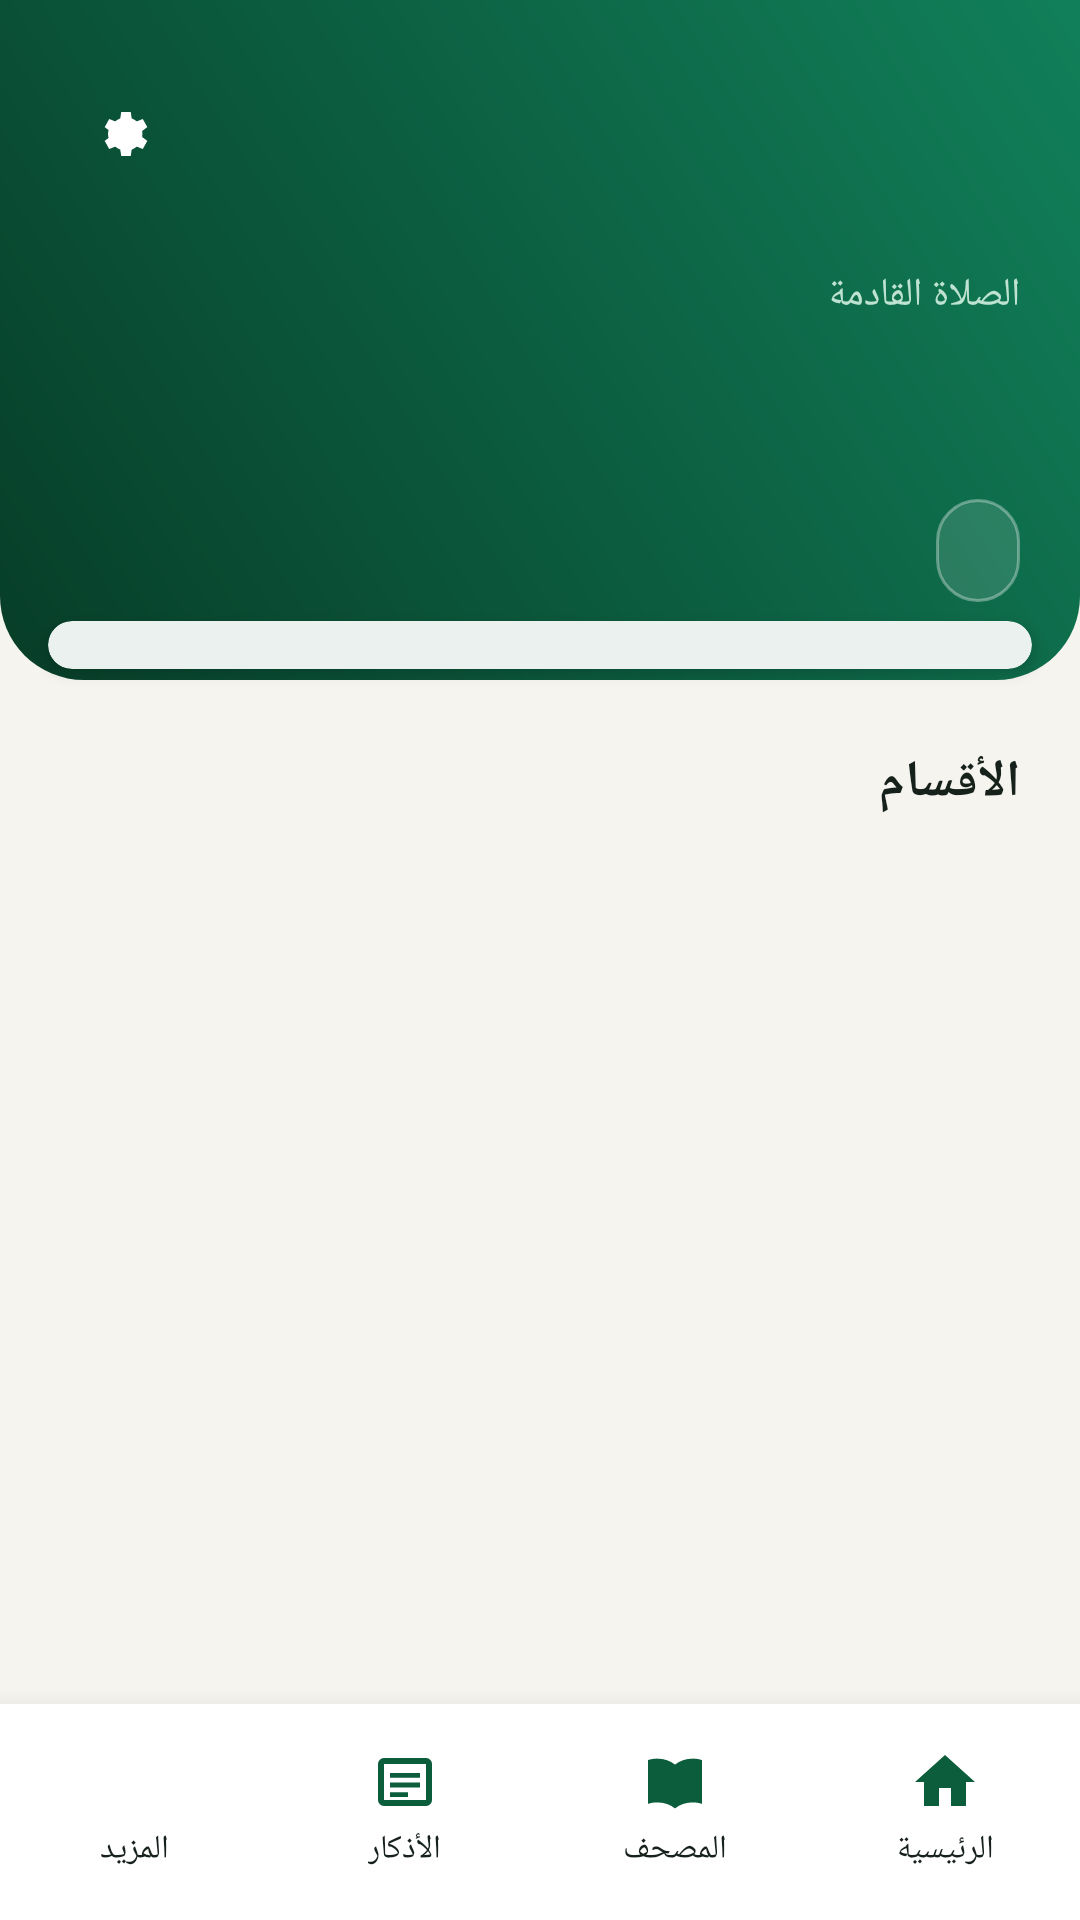

Android layout source for this screen:
<!-- AndroidManifest.xml: application theme Theme.Salaty -->
<!-- res/layout/activity_main.xml -->
<?xml version="1.0" encoding="utf-8"?>
<LinearLayout xmlns:android="http://schemas.android.com/apk/res/android"
    android:layout_width="match_parent"
    android:layout_height="match_parent"
    android:orientation="vertical"
    android:background="@color/bg">

    <androidx.core.widget.NestedScrollView
        xmlns:android="http://schemas.android.com/apk/res/android"
        xmlns:app="http://schemas.android.com/apk/res-auto"
        android:layout_width="match_parent"
        android:layout_height="0dp"
        android:layout_weight="1"
        android:layoutDirection="rtl"
        android:background="@color/bg"
        android:fillViewport="true">

        <LinearLayout
            android:layout_width="match_parent"
            android:layout_height="wrap_content"
            android:orientation="vertical">

            
            <LinearLayout
                android:id="@+id/hero"
                android:layout_width="match_parent"
                android:layout_height="wrap_content"
                android:orientation="vertical"
                android:background="@drawable/bg_hero"
                android:paddingStart="20dp"
                android:paddingEnd="20dp"
                android:paddingTop="22dp"
                android:paddingBottom="26dp">

                <LinearLayout
                    android:layout_width="match_parent"
                    android:layout_height="wrap_content"
                    android:orientation="horizontal"
                    android:gravity="center_vertical">

                    <LinearLayout
                        android:layout_width="0dp"
                        android:layout_height="wrap_content"
                        android:layout_weight="1"
                        android:orientation="vertical">

                        <TextView
                            android:id="@+id/cityView"
                            android:layout_width="wrap_content"
                            android:layout_height="wrap_content"
                            android:textColor="#FFFFFF"
                            android:textSize="19sp"
                            android:textStyle="bold" />

                        <TextView
                            android:id="@+id/dateView"
                            android:layout_width="wrap_content"
                            android:layout_height="wrap_content"
                            android:layout_marginTop="2dp"
                            android:textColor="#CFEBDD"
                            android:textSize="13sp" />
                    </LinearLayout>

                    <ImageView
                        android:id="@+id/settingsBtn"
                        android:layout_width="40dp"
                        android:layout_height="40dp"
                        android:padding="8dp"
                        android:src="@drawable/ic_settings"
                        android:background="?attr/selectableItemBackgroundBorderless"
                        android:contentDescription="الإعدادات" />
                </LinearLayout>

                <TextView
                    android:id="@+id/nextLabel"
                    android:layout_width="wrap_content"
                    android:layout_height="wrap_content"
                    android:layout_marginTop="22dp"
                    android:text="الصلاة القادمة"
                    android:textColor="#BFE3D2"
                    android:textSize="13sp" />

                <LinearLayout
                    android:layout_width="match_parent"
                    android:layout_height="wrap_content"
                    android:orientation="horizontal"
                    android:gravity="bottom"
                    android:layout_marginTop="2dp">

                    <TextView
                        android:id="@+id/nextName"
                        android:layout_width="wrap_content"
                        android:layout_height="wrap_content"
                        android:textColor="#FFFFFF"
                        android:textSize="34sp"
                        android:textStyle="bold" />

                    <TextView
                        android:id="@+id/nextTime"
                        android:layout_width="0dp"
                        android:layout_height="wrap_content"
                        android:layout_weight="1"
                        android:layout_marginStart="10dp"
                        android:paddingBottom="6dp"
                        android:textColor="@color/gold_soft"
                        android:textSize="20sp" />
                </LinearLayout>

                <TextView
                    android:id="@+id/countdown"
                    android:layout_width="wrap_content"
                    android:layout_height="wrap_content"
                    android:layout_marginTop="12dp"
                    android:background="@drawable/pill_next"
                    android:paddingStart="14dp"
                    android:paddingEnd="14dp"
                    android:paddingTop="7dp"
                    android:paddingBottom="7dp"
                    android:textColor="#FFFFFF"
                    android:textSize="15sp" />
            </LinearLayout>

            
            <com.google.android.material.card.MaterialCardView
                style="@style/CardRaised"
                android:layout_width="match_parent"
                android:layout_height="wrap_content"
                android:layout_marginStart="16dp"
                android:layout_marginEnd="16dp"
                android:layout_marginTop="-20dp">

                <LinearLayout
                    android:id="@+id/timesRow"
                    android:layout_width="match_parent"
                    android:layout_height="wrap_content"
                    android:orientation="vertical"
                    android:padding="8dp" />
            </com.google.android.material.card.MaterialCardView>

            <TextView
                android:layout_width="wrap_content"
                android:layout_height="wrap_content"
                android:text="الأقسام"
                style="@style/SectionTitle" />

            <GridLayout
                android:id="@+id/actionsGrid"
                android:layout_width="match_parent"
                android:layout_height="wrap_content"
                android:columnCount="2"
                android:paddingStart="9dp"
                android:paddingEnd="9dp" />

            <TextView
                android:id="@+id/hint"
                android:layout_width="match_parent"
                android:layout_height="wrap_content"
                android:layout_marginStart="16dp"
                android:layout_marginEnd="16dp"
                android:layout_marginTop="18dp"
                android:background="@drawable/bg_hint"
                android:padding="14dp"
                android:textColor="@color/green_900"
                android:textSize="14sp"
                android:visibility="gone" />

            <TextView
                android:id="@+id/warning"
                android:layout_width="match_parent"
                android:layout_height="wrap_content"
                android:layout_marginStart="16dp"
                android:layout_marginEnd="16dp"
                android:layout_marginTop="18dp"
                android:layout_marginBottom="24dp"
                android:background="@drawable/bg_warning"
                android:padding="14dp"
                android:textColor="#5B4612"
                android:textSize="13sp"
                android:visibility="gone" />
            <View
                android:layout_width="match_parent"
                android:layout_height="24dp" />
        </LinearLayout>
    </androidx.core.widget.NestedScrollView>

    <include layout="@layout/bottom_nav" />
</LinearLayout>
<!-- res/layout/bottom_nav.xml (included above) -->
<?xml version="1.0" encoding="utf-8"?>
<LinearLayout xmlns:android="http://schemas.android.com/apk/res/android"
    android:id="@+id/bottomNav"
    android:layout_width="match_parent"
    android:layout_height="wrap_content"
    android:orientation="horizontal"
    android:layoutDirection="rtl"
    android:background="@color/surface"
    android:elevation="12dp"
    android:paddingTop="8dp"
    android:paddingBottom="10dp">

    <LinearLayout
        android:id="@+id/navHome"
        style="@style/NavItem">
        <ImageView
            android:layout_width="24dp"
            android:layout_height="24dp"
            android:src="@drawable/ic_home"
            android:contentDescription="@null" />
        <TextView style="@style/NavLabel" android:text="الرئيسية" />
    </LinearLayout>

    <LinearLayout
        android:id="@+id/navQuran"
        style="@style/NavItem">
        <ImageView
            android:layout_width="24dp"
            android:layout_height="24dp"
            android:src="@drawable/ic_quran"
            android:contentDescription="@null" />
        <TextView style="@style/NavLabel" android:text="المصحف" />
    </LinearLayout>

    <LinearLayout
        android:id="@+id/navAdhkar"
        style="@style/NavItem">
        <ImageView
            android:layout_width="24dp"
            android:layout_height="24dp"
            android:src="@drawable/ic_adhkar"
            android:contentDescription="@null" />
        <TextView style="@style/NavLabel" android:text="الأذكار" />
    </LinearLayout>

    <LinearLayout
        android:id="@+id/navMore"
        style="@style/NavItem">
        <ImageView
            android:layout_width="24dp"
            android:layout_height="24dp"
            android:src="@drawable/ic_settings"
            android:contentDescription="@null" />
        <TextView style="@style/NavLabel" android:text="المزيد" />
    </LinearLayout>
</LinearLayout>
<!-- resources referenced by this layout -->
<resources>
  <color name="bg">#F6F4EF</color>
  <color name="gold_soft">#F3E8C8</color>
  <color name="green_900">#073D28</color>
  <color name="surface">#FFFFFF</color>
  <!-- drawable bg_hero (drawable) -->
  <shape xmlns:android="http://schemas.android.com/apk/res/android" android:shape="rectangle">
      <gradient android:angle="225" android:startColor="@color/green_500" android:endColor="@color/green_900" />
      <corners android:bottomLeftRadius="28dp" android:bottomRightRadius="28dp" />
  </shape>
  <!-- drawable bg_hint (drawable) -->
  <?xml version="1.0" encoding="utf-8"?>
  <shape xmlns:android="http://schemas.android.com/apk/res/android"
      android:shape="rectangle">
      <corners android:radius="16dp" />
      <solid android:color="@color/green_100" />
  </shape>
  <!-- drawable bg_warning (drawable) -->
  <?xml version="1.0" encoding="utf-8"?>
  <shape xmlns:android="http://schemas.android.com/apk/res/android"
      android:shape="rectangle">
      <corners android:radius="16dp" />
      <solid android:color="@color/gold_soft" />
  </shape>
  <!-- drawable ic_adhkar (drawable) -->
  <vector xmlns:android="http://schemas.android.com/apk/res/android"
      android:width="24dp" android:height="24dp" android:viewportWidth="24" android:viewportHeight="24"
      android:tint="?attr/colorPrimary">
      <path android:fillColor="@android:color/white"
          android:pathData="M5,4H19A2,2 0 0,1 21,6V18A2,2 0 0,1 19,20H5A2,2 0 0,1 3,18V6A2,2 0 0,1 5,4ZM5,6V18H19V6H5Z"/>
      <path android:fillColor="@android:color/white"
          android:pathData="M7,9H17V10.6H7ZM7,12.2H17V13.8H7ZM7,15.4H13V17H7Z"/>
  </vector>
  <!-- drawable ic_home (drawable) -->
  <vector xmlns:android="http://schemas.android.com/apk/res/android"
      android:width="24dp" android:height="24dp"
      android:viewportWidth="24" android:viewportHeight="24"
      android:tint="@color/green_700">
      <path android:fillColor="@android:color/white"
          android:pathData="M10,20v-6h4v6h5v-8h3L12,3 2,12h3v8z" />
  </vector>
  <!-- drawable pill_next (drawable) -->
  <shape xmlns:android="http://schemas.android.com/apk/res/android" android:shape="rectangle">
      <solid android:color="#1FFFFFFF" />
      <corners android:radius="16dp" />
      <stroke android:width="1dp" android:color="#55FFFFFF" />
  </shape>
  <style name="CardRaised" parent="Widget.Material3.CardView.Elevated">
          <item name="cardCornerRadius">20dp</item>
          <item name="cardElevation">3dp</item>
          <item name="cardBackgroundColor">@color/surface</item>
      </style>
  <style name="NavItem">
          <item name="android:layout_width">0dp</item>
          <item name="android:layout_height">wrap_content</item>
          <item name="android:layout_weight">1</item>
          <item name="android:orientation">vertical</item>
          <item name="android:gravity">center</item>
          <item name="android:padding">6dp</item>
          <item name="android:clickable">true</item>
          <item name="android:focusable">true</item>
          <item name="android:background">?attr/selectableItemBackgroundBorderless</item>
      </style>
  <style name="NavLabel">
          <item name="android:layout_width">wrap_content</item>
          <item name="android:layout_height">wrap_content</item>
          <item name="android:layout_marginTop">3dp</item>
          <item name="android:textColor">@color/ink</item>
          <item name="android:textSize">11sp</item>
      </style>
  <style name="SectionTitle">
          <item name="android:textColor">@color/ink</item>
          <item name="android:textSize">17sp</item>
          <item name="android:textStyle">bold</item>
          <item name="android:layout_marginStart">20dp</item>
          <item name="android:layout_marginTop">26dp</item>
          <item name="android:layout_marginBottom">10dp</item>
      </style>
  <color name="green_500">#11805A</color>
  <color name="green_100">#DCEFE5</color>
  <color name="green_700">#0B5D3B</color>
  <color name="ink">#17211C</color>
  <color name="gold">#C8A951</color>
  <color name="divider">#E6E3DC</color>
</resources>
